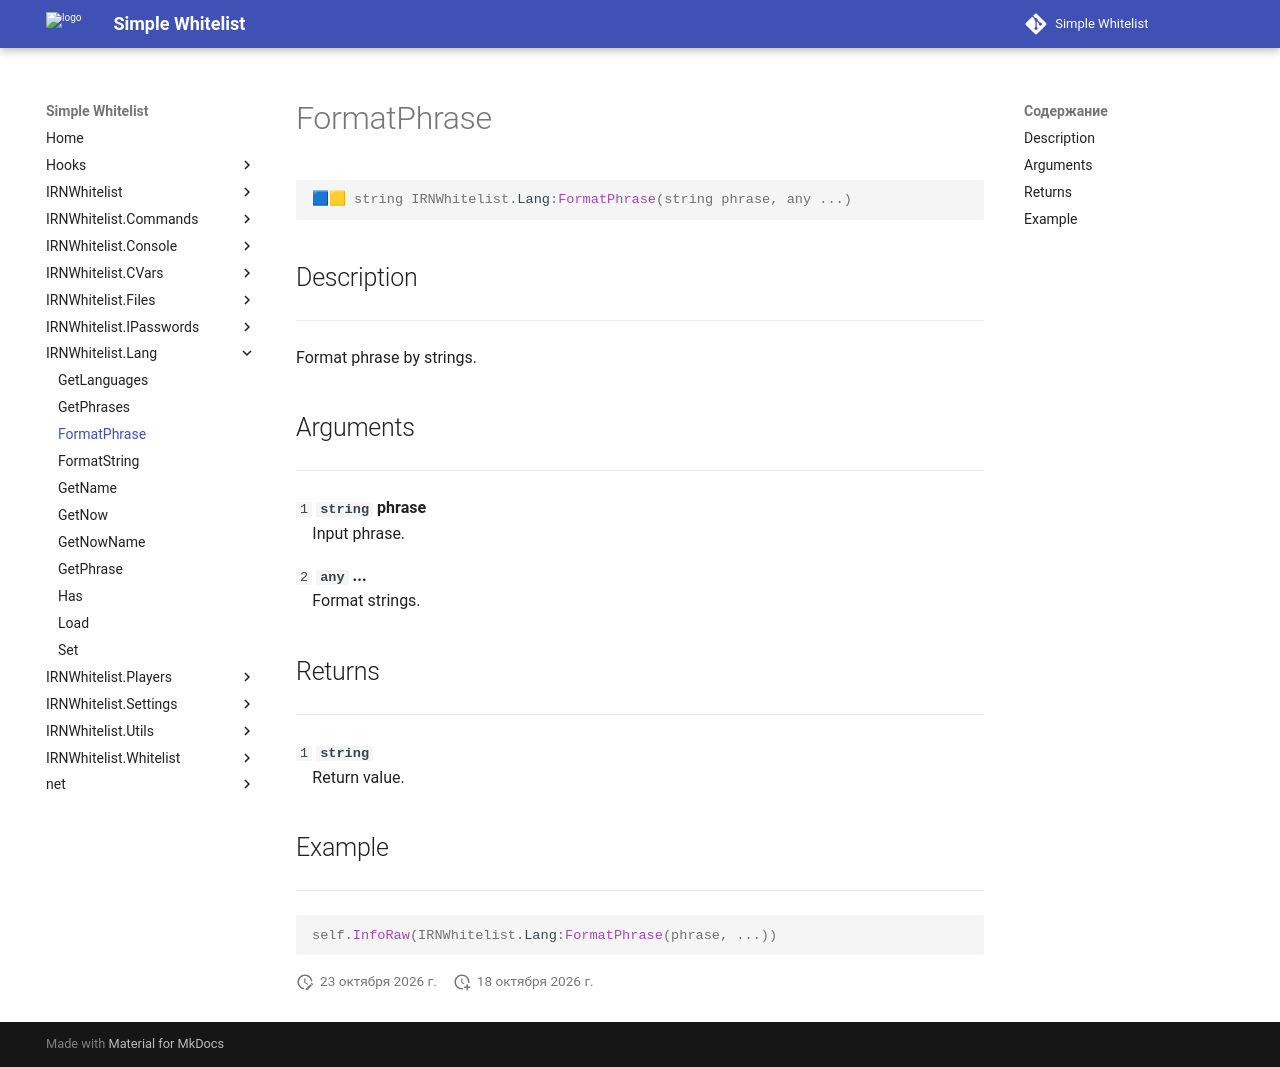

repository: Enalian/simple_whitelist · page: IRNWhitelist_Lang/FormatPhrase/index.html · generator: mkdocs

---
title: IRNWhitelist.Lang:FormatPhrase
---

```lua
🟦🟨 string IRNWhitelist.Lang:FormatPhrase(string phrase, any ...)
```

## Description
---

Format phrase by strings.

## Arguments
---

`1` **`string`** **phrase**  
&emsp;Input phrase.

`2` **`any`** **...**  
&emsp;Format strings.

## Returns
---

`1` **`string`**  
&emsp;Return value.

## Example
---

```lua
self.InfoRaw(IRNWhitelist.Lang:FormatPhrase(phrase, ...))
```
